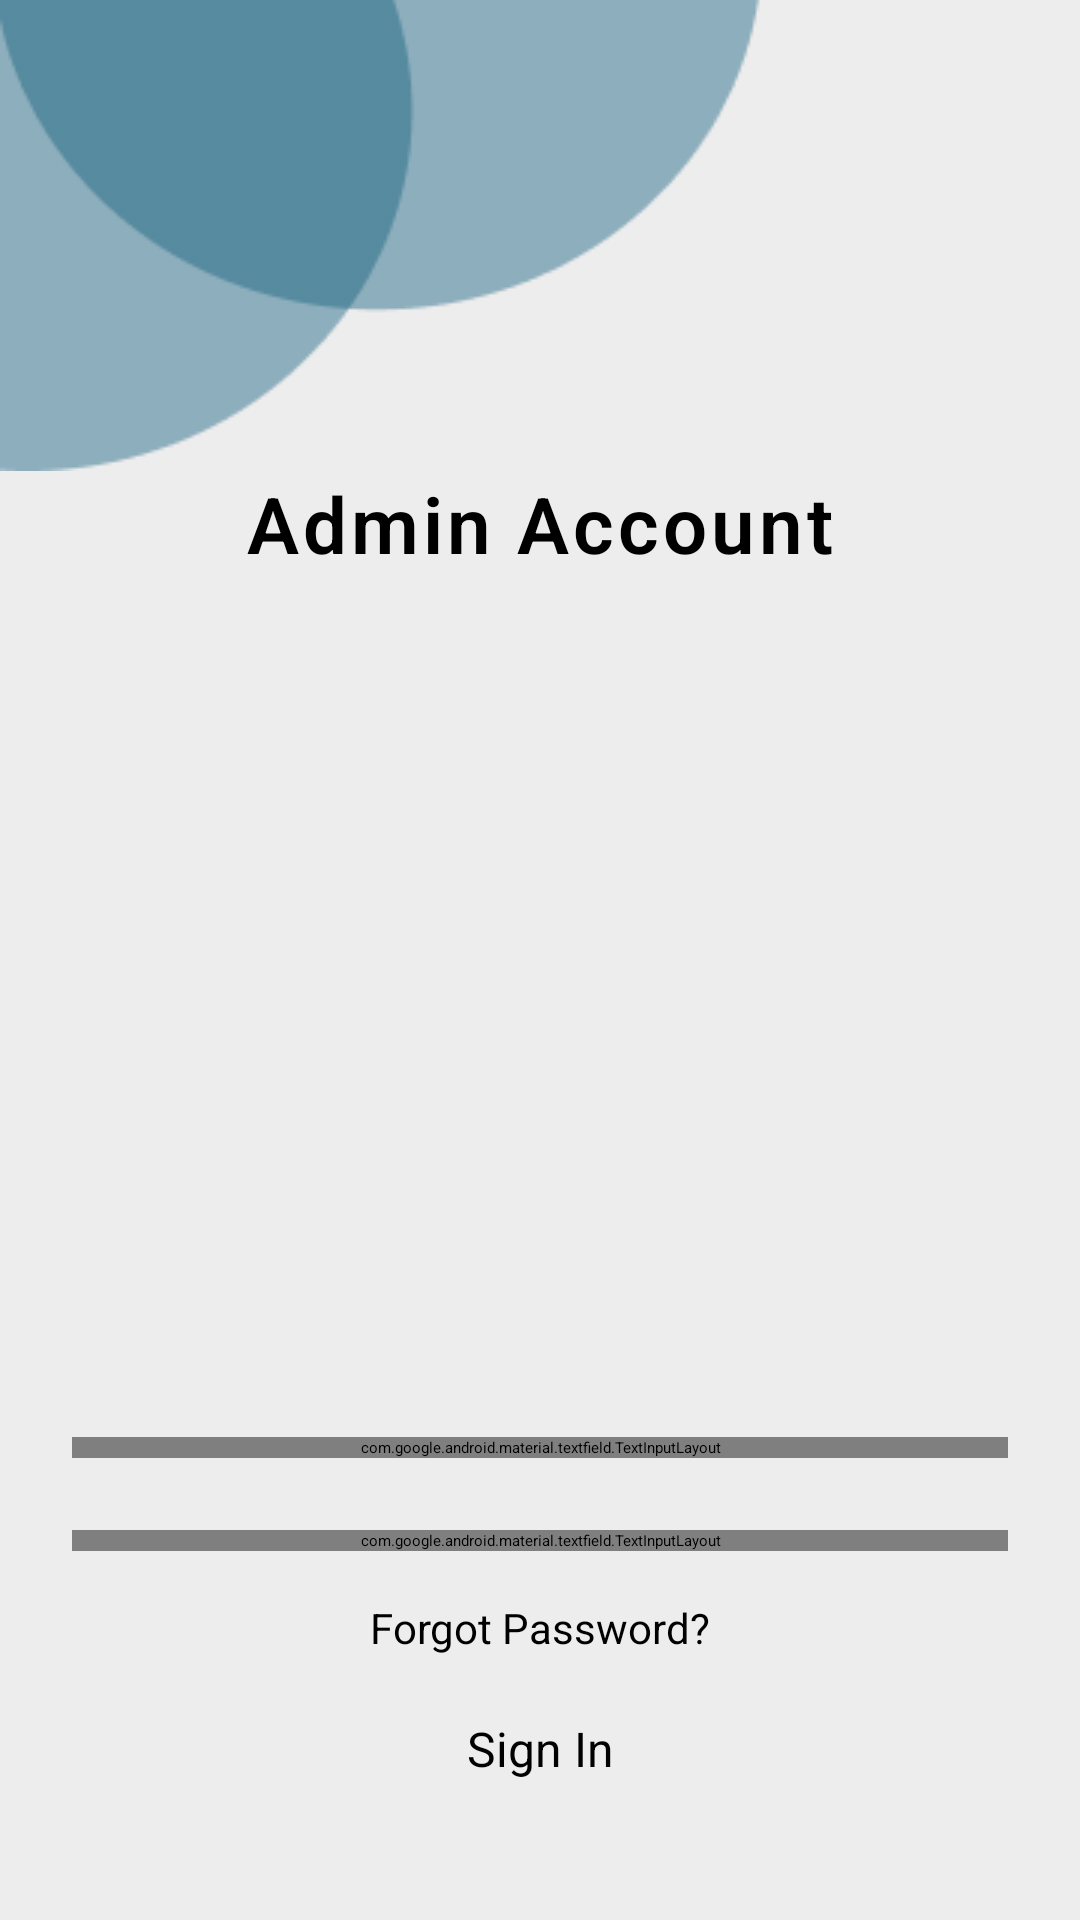

Write the Android layout XML for this screen, with the resource values it uses.
<!-- AndroidManifest.xml: application theme Theme.Lab2 -->
<!-- res/layout/fragment_sign_in_admin.xml -->
<?xml version="1.0" encoding="utf-8"?>
<ScrollView xmlns:android="http://schemas.android.com/apk/res/android"
    xmlns:app="http://schemas.android.com/apk/res-auto"
    xmlns:tools="http://schemas.android.com/tools"
    android:layout_width="match_parent"
    android:layout_height="match_parent"
    android:background="@color/background"
    android:fillViewport="true">

    <androidx.constraintlayout.widget.ConstraintLayout
        android:layout_width="match_parent"
        android:layout_height="match_parent">

        <ImageView
            android:id="@+id/admin_circles"
            android:layout_width="wrap_content"
            android:layout_height="wrap_content"
            android:src="@drawable/blue_circles"
            app:layout_constraintStart_toStartOf="parent"
            app:layout_constraintTop_toTopOf="parent" />

        <TextView
            android:id="@+id/title"
            android:layout_width="wrap_content"
            android:layout_height="wrap_content"
            android:layout_gravity="center"
            android:fontFamily="sans-serif-light"
            android:letterSpacing="0.05"
            android:text="@string/admin_acc"
            android:textColor="@color/black"
            android:textSize="@dimen/title"
            android:textStyle="bold"
            app:layout_constraintEnd_toEndOf="parent"
            app:layout_constraintStart_toStartOf="parent"
            app:layout_constraintTop_toBottomOf="@+id/admin_circles" />

        <ImageView
            android:id="@+id/admin_image"
            android:layout_width="247dp"
            android:layout_height="287dp"
            android:layout_marginStart="38dp"
            android:src="@drawable/admin_image"
            app:layout_constraintEnd_toEndOf="parent"
            app:layout_constraintHorizontal_bias="0.5"
            app:layout_constraintStart_toStartOf="parent"
            app:layout_constraintTop_toBottomOf="@+id/title"
            app:layout_constraintVertical_chainStyle="packed" />

        <com.google.android.material.textfield.TextInputLayout
            android:id="@+id/textInputName"
            android:layout_width="match_parent"
            android:layout_height="wrap_content"
            android:layout_marginStart="24dp"
            android:layout_marginEnd="24dp"
            app:boxBackgroundColor="@color/white"
            app:boxCornerRadiusBottomEnd="12dp"
            app:boxCornerRadiusBottomStart="12dp"
            app:boxCornerRadiusTopEnd="12dp"
            app:boxCornerRadiusTopStart="12dp"
            app:boxStrokeWidth="0dp"
            app:layout_constraintEnd_toEndOf="parent"
            app:layout_constraintStart_toStartOf="parent"
            app:layout_constraintTop_toBottomOf="@+id/admin_image"
            app:prefixText="+7">

            <com.google.android.material.textfield.TextInputEditText
                android:id="@+id/enterPhone"
                android:layout_width="match_parent"
                android:layout_height="wrap_content"
                android:hint="@string/phone"
                android:inputType="number"
                android:maxLength="10" />
        </com.google.android.material.textfield.TextInputLayout>


        <com.google.android.material.textfield.TextInputLayout
            android:id="@+id/textInputLayout"
            android:layout_width="match_parent"
            android:layout_height="wrap_content"
            android:layout_marginStart="24dp"
            android:layout_marginTop="24dp"
            android:layout_marginEnd="24dp"
            app:boxBackgroundColor="@color/white"
            app:boxCornerRadiusBottomEnd="12dp"
            app:boxCornerRadiusBottomStart="12dp"
            app:boxCornerRadiusTopEnd="12dp"
            app:boxCornerRadiusTopStart="12dp"
            app:boxStrokeWidth="0dp"
            app:layout_constraintEnd_toEndOf="parent"
            app:layout_constraintStart_toStartOf="parent"
            app:layout_constraintTop_toBottomOf="@+id/textInputName">

            <com.google.android.material.textfield.TextInputEditText
                android:id="@+id/enterPasswd"
                android:layout_width="match_parent"
                android:layout_height="wrap_content"
                android:hint="@string/enter_passwd"
                android:inputType="textPassword" />

        </com.google.android.material.textfield.TextInputLayout>


        <TextView
            android:layout_width="wrap_content"
            android:layout_height="wrap_content"
            android:layout_gravity="center"
            android:layout_marginTop="16dp"
            android:layout_marginBottom="10dp"
            android:text="@string/forgot"
            android:textSize="@dimen/fields"
            app:layout_constraintBottom_toTopOf="@+id/button_signin"
            app:layout_constraintEnd_toEndOf="parent"
            app:layout_constraintStart_toStartOf="parent"
            app:layout_constraintTop_toBottomOf="@+id/textInputLayout"
            app:layout_constraintVertical_bias="1" />


        <Button
            android:id="@+id/button_signin"
            android:layout_width="wrap_content"
            android:layout_height="wrap_content"
            android:layout_gravity="center"
            android:layout_marginBottom="77dp"
            android:backgroundTint="@color/admin"
            android:onClick="SingInClick"
            android:paddingHorizontal="95dp"
            android:paddingVertical="10dp"
            android:text="@string/signin"

            android:textAllCaps="false"
            android:textSize="@dimen/buttons"
            app:layout_constraintBottom_toBottomOf="parent"
            app:layout_constraintEnd_toEndOf="parent"
            app:layout_constraintStart_toStartOf="parent" />
    </androidx.constraintlayout.widget.ConstraintLayout>

</ScrollView>
<!-- resources referenced by this layout -->
<resources>
  <color name="admin">#125D7C</color>
  <color name="background">#EDEDED</color>
  <color name="black">#FF000000</color>
  <color name="white">#FFFFFFFF</color>
  <dimen name="buttons"> 16sp </dimen>
  <dimen name="fields"> 14sp </dimen>
  <dimen name="title"> 26sp </dimen>
  <!-- drawable blue_circles: png bitmap (drawable, 3370 bytes) -->
  <string name="admin_acc">Admin Account</string>
  <string name="enter_passwd">Enter your Password</string>
  <string name="forgot">Forgot Password?</string>
  <string name="phone">Enter your Phone</string>
  <string name="signin">Sign In</string>
  <style name="Theme.Lab2" parent="Theme.MaterialComponents.DayNight.NoActionBar">
          
          <item name="colorPrimary">@color/purple_200</item>
          <item name="colorPrimaryVariant">@color/purple_700</item>
          <item name="colorOnPrimary">@color/black</item>
          
          <item name="colorSecondary">@color/teal_200</item>
          <item name="colorSecondaryVariant">@color/teal_200</item>
          <item name="colorOnSecondary">@color/black</item>
          
          <item name="android:statusBarColor">?attr/colorPrimaryVariant</item>
          
      </style>
  <color name="purple_200">#FFBB86FC</color>
  <color name="purple_700">#FF3700B3</color>
  <color name="teal_200">#FF03DAC5</color>
</resources>
